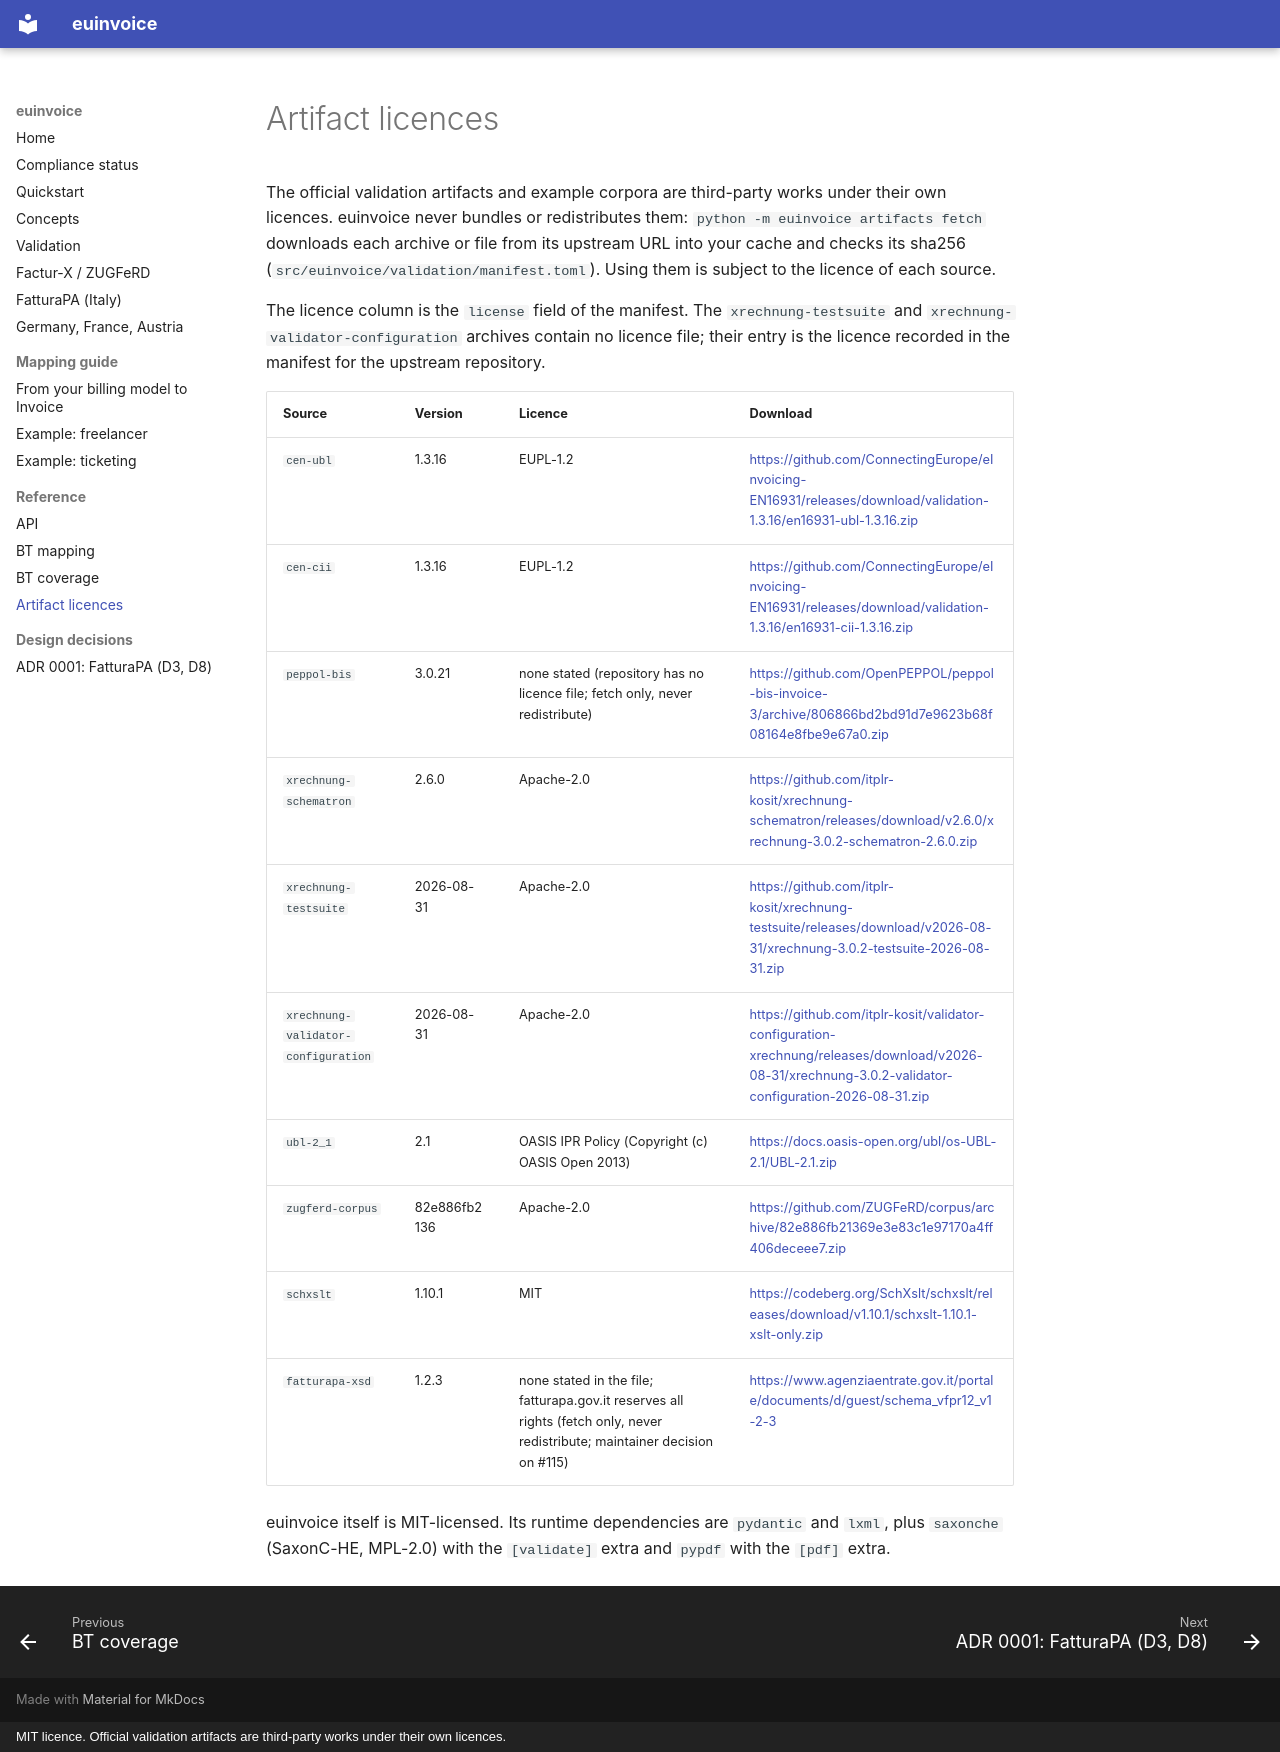

repository: letsrevel/euinvoice · page: reference/artifacts/index.html · generator: mkdocs · copyright: MIT licence. Official validation artifacts are third-party works under their own licences.

# Artifact licences

<!-- Generated by tests/test_docs.py from src/euinvoice/validation/manifest.toml; do not edit.
Run `EUINVOICE_REGEN_DOCS=1 uv run pytest -q tests/test_docs.py` to regenerate. -->

The official validation artifacts and example corpora are third-party works under their own licences. euinvoice
never bundles or redistributes them: `python -m euinvoice artifacts fetch` downloads each archive or file from its
upstream URL into your cache and checks its sha256 (`src/euinvoice/validation/manifest.toml`). Using them is
subject to the licence of each source.

The licence column is the `license` field of the manifest. The `xrechnung-testsuite` and
`xrechnung-validator-configuration` archives contain no licence file; their entry is the licence recorded in the
manifest for the upstream repository.

| Source | Version | Licence | Download |
|---|---|---|---|
| `cen-ubl` | 1.3.16 | EUPL-1.2 | <https://github.com/ConnectingEurope/eInvoicing-EN16931/releases/download/validation-1.3.16/en16931-ubl-1.3.16.zip> |
| `cen-cii` | 1.3.16 | EUPL-1.2 | <https://github.com/ConnectingEurope/eInvoicing-EN16931/releases/download/validation-1.3.16/en16931-cii-1.3.16.zip> |
| `peppol-bis` | 3.0.21 | none stated (repository has no licence file; fetch only, never redistribute) | <https://github.com/OpenPEPPOL/peppol-bis-invoice-3/archive/806866bd2bd91d7e9623b68f08164e8fbe9e67a0.zip> |
| `xrechnung-schematron` | 2.6.0 | Apache-2.0 | <https://github.com/itplr-kosit/xrechnung-schematron/releases/download/v2.6.0/xrechnung-3.0.2-schematron-2.6.0.zip> |
| `xrechnung-testsuite` | 2026-08-31 | Apache-2.0 | <https://github.com/itplr-kosit/xrechnung-testsuite/releases/download/v2026-08-31/xrechnung-3.0.2-testsuite-2026-08-31.zip> |
| `xrechnung-validator-configuration` | 2026-08-31 | Apache-2.0 | <https://github.com/itplr-kosit/validator-configuration-xrechnung/releases/download/v2026-08-31/xrechnung-3.0.2-validator-configuration-2026-08-31.zip> |
| `ubl-2_1` | 2.1 | OASIS IPR Policy (Copyright (c) OASIS Open 2013) | <https://docs.oasis-open.org/ubl/os-UBL-2.1/UBL-2.1.zip> |
| `zugferd-corpus` | 82e886fb2136 | Apache-2.0 | <https://github.com/ZUGFeRD/corpus/archive/82e886fb21369e3e83c1e97170a4ff406deceee7.zip> |
| `schxslt` | 1.10.1 | MIT | <https://codeberg.org/SchXslt/schxslt/releases/download/v1.10.1/schxslt-1.10.1-xslt-only.zip> |
| `fatturapa-xsd` | 1.2.3 | none stated in the file; fatturapa.gov.it reserves all rights (fetch only, never redistribute; maintainer decision on #115) | <https://www.agenziaentrate.gov.it/portale/documents/d/guest/schema_vfpr12_v1-2-3> |

euinvoice itself is MIT-licensed. Its runtime dependencies are `pydantic` and `lxml`, plus `saxonche`
(SaxonC-HE, MPL-2.0) with the `[validate]` extra and `pypdf` with the `[pdf]` extra.
